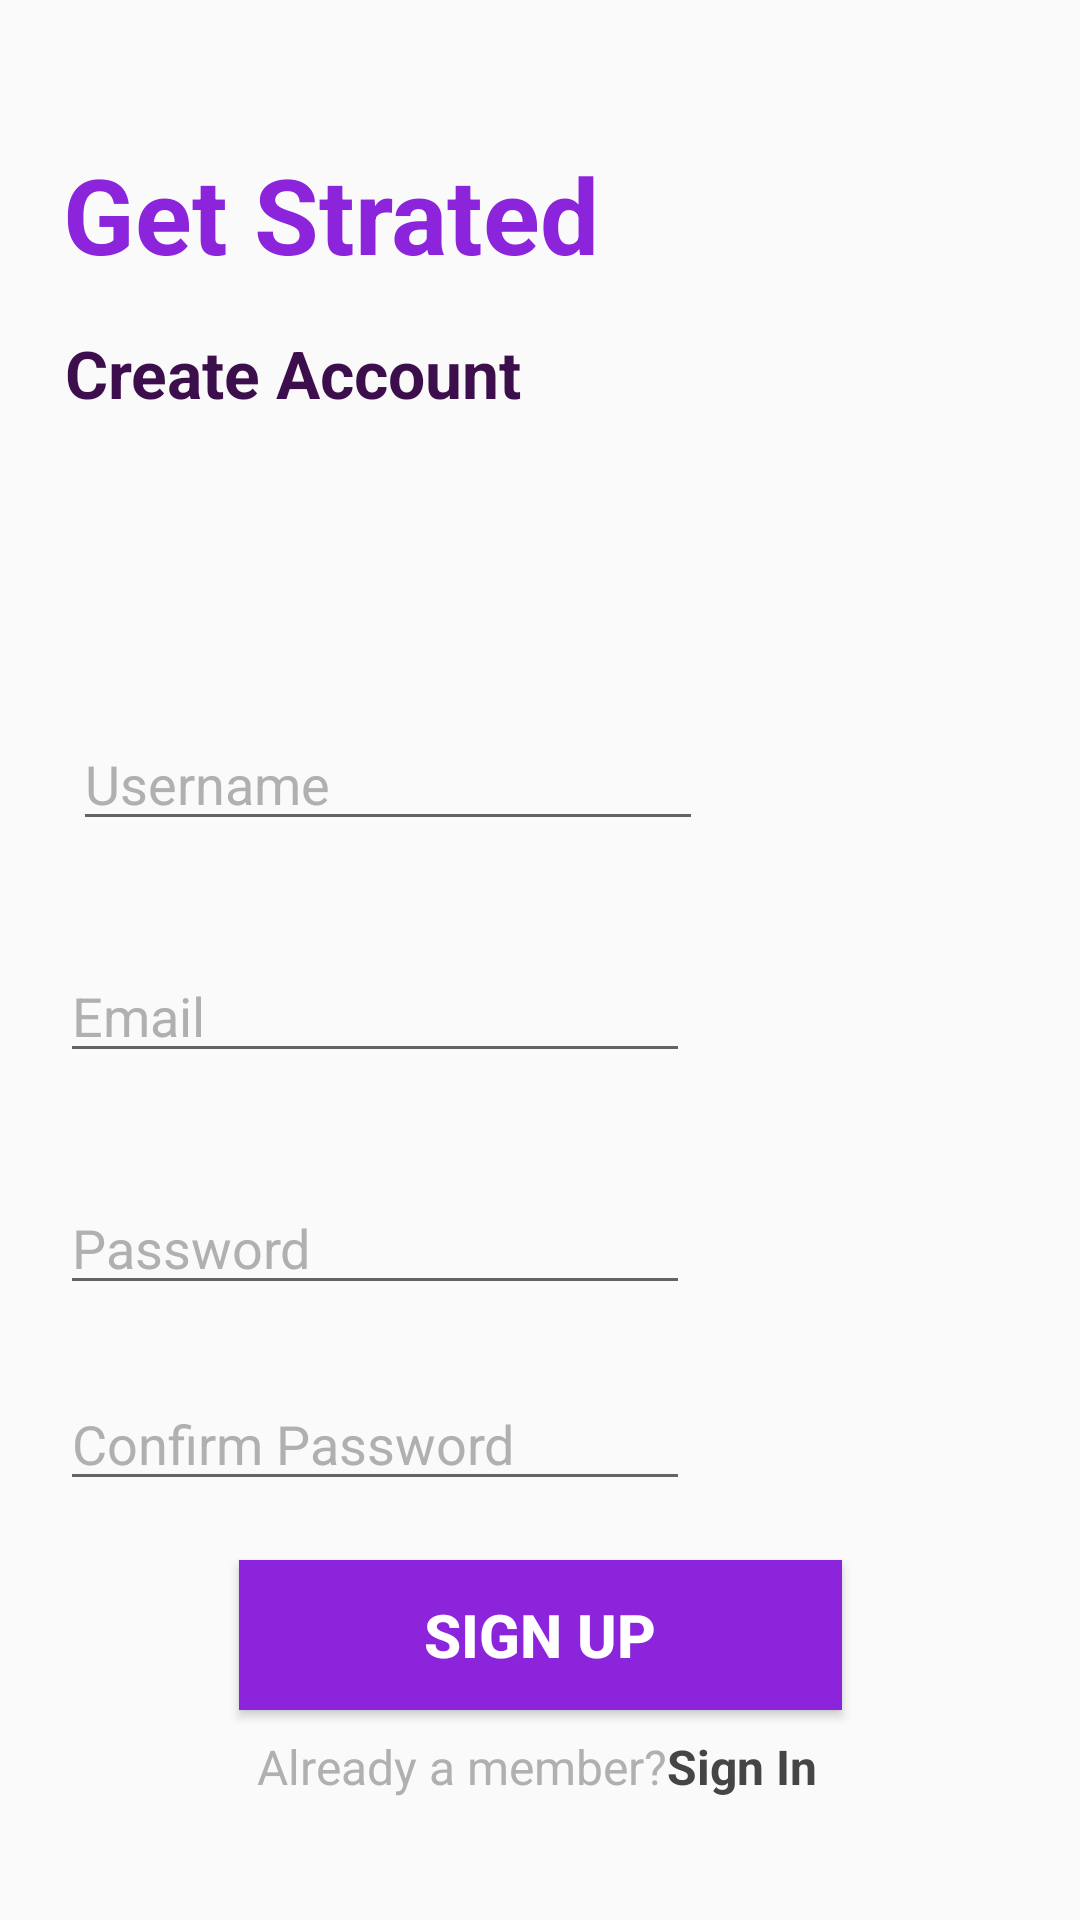

Android layout source for this screen:
<!-- AndroidManifest.xml: application theme AppTheme -->
<!-- res/layout/activity_sign_u_p.xml -->
<?xml version="1.0" encoding="utf-8"?>

<androidx.constraintlayout.widget.ConstraintLayout xmlns:android="http://schemas.android.com/apk/res/android"
    xmlns:app="http://schemas.android.com/apk/res-auto"
    xmlns:tools="http://schemas.android.com/tools"
    android:layout_width="match_parent"
    android:layout_height="match_parent"
    tools:context=".SignUpActivity">

    <TextView
        android:id="@+id/tv_get_strated"
        android:layout_width="wrap_content"
        android:layout_height="wrap_content"
        android:layout_marginTop="48dp"
        android:text="@string/get_strated"
        android:textColor="@color/colorPurple"
        android:textSize="35sp"
        android:textStyle="bold"
        app:layout_constraintEnd_toEndOf="parent"
        app:layout_constraintHorizontal_bias="0.116"
        app:layout_constraintStart_toStartOf="parent"
        app:layout_constraintTop_toTopOf="parent" />

    <TextView
        android:id="@+id/tv_create_account"
        android:layout_width="wrap_content"
        android:layout_height="wrap_content"
        android:layout_marginTop="15dp"
        android:text="@string/create_account"
        android:textColor="@color/colordarkPurple"
        android:textSize="22sp"
        android:textStyle="bold"
        app:layout_constraintEnd_toEndOf="parent"
        app:layout_constraintHorizontal_bias="0.104"
        app:layout_constraintStart_toStartOf="parent"
        app:layout_constraintTop_toBottomOf="@+id/tv_get_strated" />

    <EditText
        android:id="@+id/et_username"
        android:layout_width="wrap_content"
        android:layout_height="wrap_content"
        android:layout_marginStart="20dp"
        android:layout_marginTop="100dp"
        android:layout_marginEnd="35dp"
        android:ems="10"
        android:inputType="textEmailAddress"
        android:text="Username"
        android:textColor="@color/colorgray"
        android:textSize="18sp"
        app:layout_constraintEnd_toEndOf="parent"
        app:layout_constraintHorizontal_bias="0.047"
        app:layout_constraintStart_toStartOf="parent"
        app:layout_constraintTop_toBottomOf="@+id/tv_create_account" />

    <EditText
        android:id="@+id/et_email"
        android:layout_width="wrap_content"
        android:layout_height="wrap_content"
        android:layout_marginTop="36dp"
        android:ems="10"
        android:inputType="textEmailAddress"
        android:text="@string/email"
        android:textColor="@color/colorgray"
        android:textSize="18sp"
        app:layout_constraintEnd_toEndOf="parent"
        app:layout_constraintHorizontal_bias="0.134"
        app:layout_constraintStart_toStartOf="parent"
        app:layout_constraintTop_toBottomOf="@+id/et_username" />

    <EditText
        android:id="@+id/et_password"
        android:layout_width="wrap_content"
        android:layout_height="wrap_content"
        android:layout_marginTop="36dp"
        android:ems="10"
        android:inputType="textEmailAddress"
        android:text="@string/password"
        android:textColor="@color/colorgray"
        android:textSize="18sp"
        app:layout_constraintEnd_toEndOf="parent"
        app:layout_constraintHorizontal_bias="0.134"
        app:layout_constraintStart_toStartOf="parent"
        app:layout_constraintTop_toBottomOf="@+id/et_email" />

    <Button
        android:id="@+id/btn_sign_up"
        android:layout_width="201dp"
        android:layout_height="50dp"
        android:layout_marginTop="85dp"
        android:background="#8B24DB"
        android:text="Sign Up"
        android:textColor="@android:color/white"
        android:textSize="20sp"
        android:textStyle="bold"
        app:layout_constraintEnd_toEndOf="parent"
        app:layout_constraintStart_toStartOf="parent"
        app:layout_constraintTop_toBottomOf="@+id/et_password" />

    <TextView
        android:id="@+id/tv_already_member"
        android:layout_width="wrap_content"
        android:layout_height="wrap_content"
        android:layout_marginTop="8dp"
        android:text="@string/already_a_member"
        android:textColor="@color/colorgray"
        android:textSize="16sp"
        app:layout_constraintEnd_toEndOf="parent"
        app:layout_constraintHorizontal_bias="0.383"
        app:layout_constraintStart_toStartOf="parent"
        app:layout_constraintTop_toBottomOf="@+id/btn_sign_up" />

    <TextView
        android:id="@+id/tv_sign_in"
        android:layout_width="wrap_content"
        android:layout_height="wrap_content"
        android:layout_marginTop="8dp"
        android:text="@string/sign_in"
        android:textColor="@color/colordarkgray"
        android:textSize="16sp"
        android:textStyle="bold"
        app:layout_constraintEnd_toEndOf="parent"
        app:layout_constraintHorizontal_bias="0.0"
        app:layout_constraintStart_toEndOf="@+id/tv_already_member"
        app:layout_constraintTop_toBottomOf="@+id/btn_sign_up" />

    <EditText
        android:id="@+id/et_confirm_pass"
        android:layout_width="wrap_content"
        android:layout_height="wrap_content"
        android:layout_marginTop="24dp"
        android:ems="10"
        android:inputType="textEmailAddress"
        android:text="Confirm Password"
        android:textColor="@color/colorgray"
        android:textSize="18sp"
        app:layout_constraintEnd_toEndOf="parent"
        app:layout_constraintHorizontal_bias="0.134"
        app:layout_constraintStart_toStartOf="parent"
        app:layout_constraintTop_toBottomOf="@+id/et_password" />
</androidx.constraintlayout.widget.ConstraintLayout>
<!-- resources referenced by this layout -->
<resources>
  <color name="colorPurple">#8B24DB</color>
  <color name="colordarkPurple">#3C0E4C</color>
  <color name="colordarkgray">#454545</color>
  <color name="colorgray">#B0B0B0</color>
  <string name="already_a_member">Already a member?</string>
  <string name="create_account">Create Account</string>
  <string name="email">Email</string>
  <string name="get_strated">Get Strated</string>
  <string name="password">Password</string>
  <string name="sign_in">Sign In</string>
  <style name="AppTheme" parent="Theme.AppCompat.Light.DarkActionBar">
          
          <item name="colorPrimary">@color/colorPrimary</item>
          <item name="colorPrimaryDark">@color/colorPrimaryDark</item>
          <item name="colorAccent">@color/colorAccent</item>
          <item name="color">#8B24DB</item>
      </style>
  <color name="colorPrimary">#6200EE</color>
  <color name="colorPrimaryDark">#3700B3</color>
  <color name="colorAccent">#03DAC5</color>
</resources>
